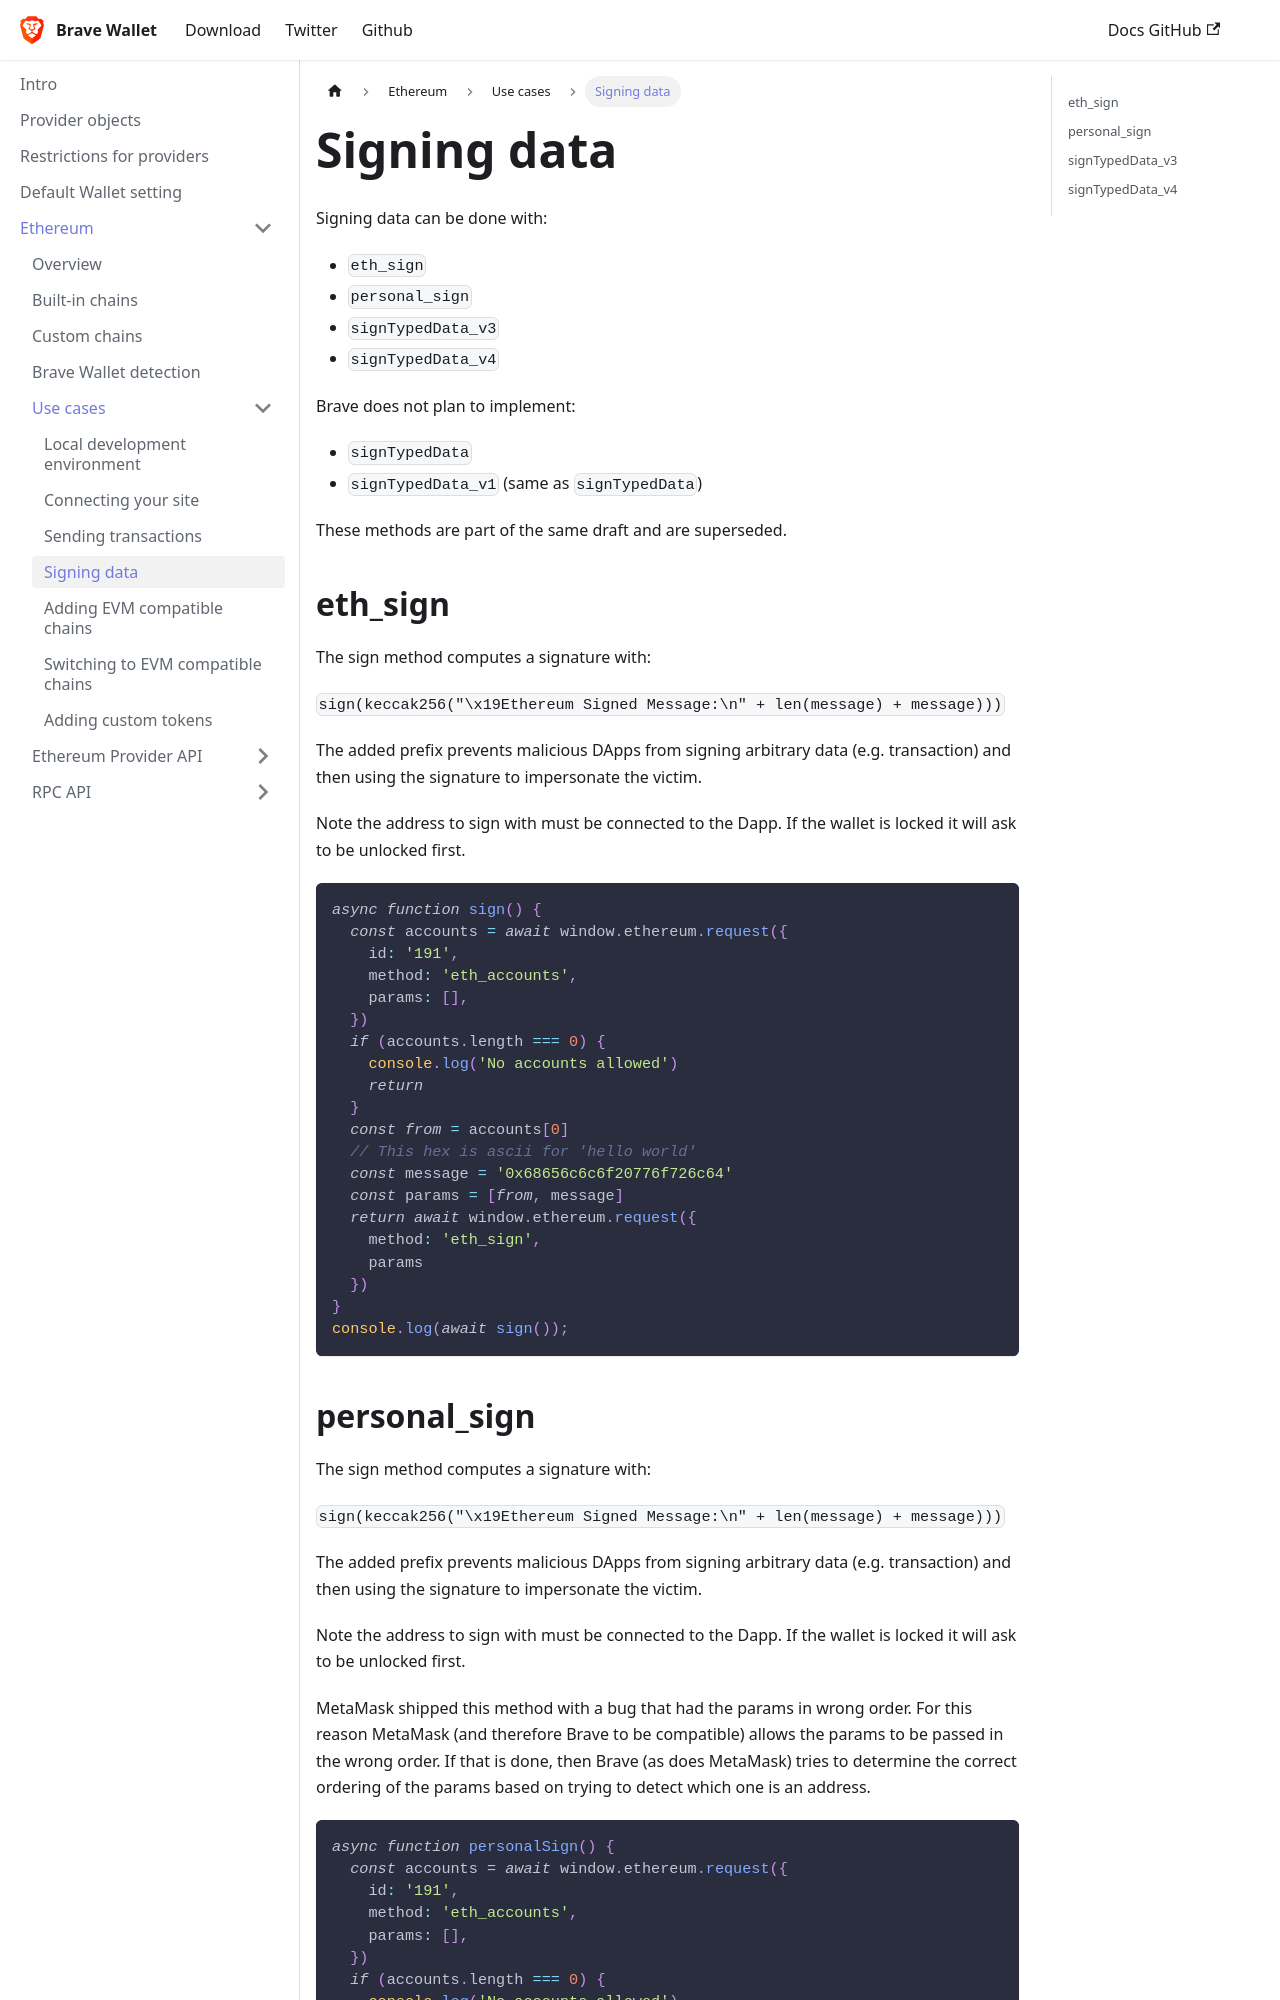

repository: brave/brave-wallet-docs · page: ethereum/use-cases/signing-data/index.html · generator: docusaurus

---
sidebar_position: 4
---

# Signing data

Signing data can be done with:

- `eth_sign`
- `personal_sign`
- `signTypedData_v3`
- `signTypedData_v4`

Brave does not plan to implement:

- `signTypedData`
- `signTypedData_v1` (same as `signTypedData`)

These methods are part of the same draft and are superseded.

## eth_sign

The sign method computes a signature with:  

`sign(keccak256("\x19Ethereum Signed Message:\n" + len(message) + message)))`

The added prefix prevents malicious DApps from signing arbitrary data (e.g. transaction) and then using the signature to impersonate the victim.

Note the address to sign with must be connected to the Dapp. If the wallet is locked it will ask to be unlocked first.

```js
async function sign() {
  const accounts = await window.ethereum.request({
    id: '191',
    method: 'eth_accounts',
    params: [],
  })
  if (accounts.length === 0) {
    console.log('No accounts allowed')
    return
  }
  const from = accounts[0]
  // This hex is ascii for 'hello world'
  const message = '0x68656c6c6f20776f726c64'
  const params = [from, message]
  return await window.ethereum.request({
    method: 'eth_sign',
    params
  })  
}
console.log(await sign());
```
